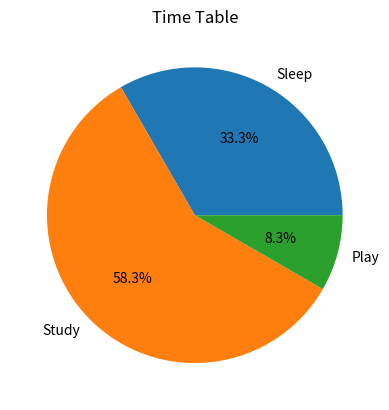

Write Python code to recreate this figure.
from matplotlib import pyplot as plt


times = [8, 14, 2]
timelabels = ("Sleep", "Study", "Play")

plt.pie(times, labels=timelabels, autopct="%.1f%%")
plt.title("Time Table")
plt.show()
